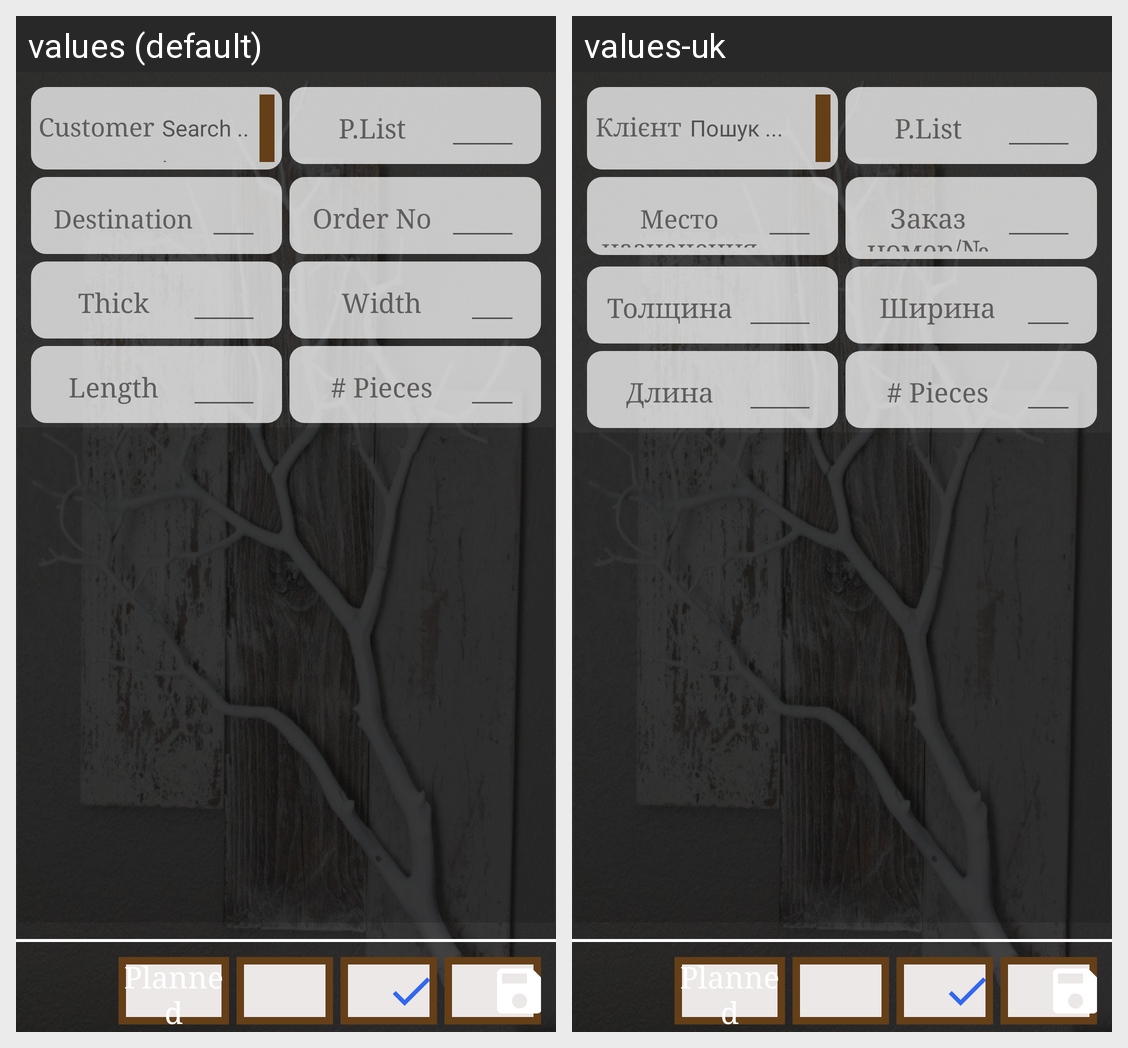

Here is an Android app screen in its default locale and in the app's own translations. Write out the translated-string differences for the strings that appear on this screen.
Android screen res/layout/activity_planned_packing_list.xml rendered under 2 locales, left to right: values (default), values-uk. Device: Nexus 5 (rendered at 1080×1920; each locale shown at half size, 540×960, under a caption strip naming it); theme AppTheme.
Strings drawn on this screen, with the default value and each locale's value (text and hints the layout hard-codes, and strings that could not be matched under every locale, appear in the picture but are not listed):

cust
  values: Customer
  values-uk: Клієнт

search
  values: Search ...
  values-uk: Пошук ...

p_list
  values: P.List
  values-uk: P.List

destination
  values: Destination
  values-uk: Место назначения

order_no
  values: Order No
  values-uk: Заказ номер/№

thickness
  values: Thick
  values-uk: Толщина

width
  values: Width
  values-uk: Ширина

length
  values: Length
  values-uk: Длина

no_pieces
  values: # Pieces
  values-uk: # Pieces
